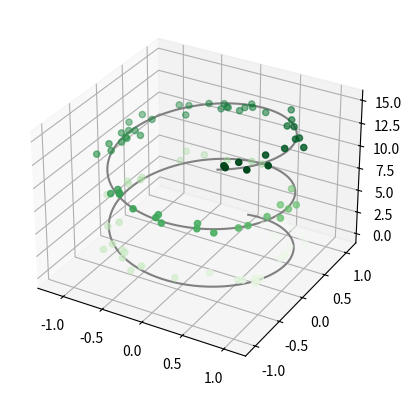

Here is the Python script that generated this plot:
import numpy as np
import matplotlib.colors as col
from mpl_toolkits.mplot3d import Axes3D
import matplotlib.pyplot as plt
fig = plt.figure()
ax = plt.axes(projection='3d')
#Data for a three dimensional line
z = np.linspace(0, 15, 1000)
x = np.sin(z)
y = np.cos(z)
ax.plot3D(x, y, z, 'grey')
#Data for three dimensional scattered points
z = 15 * np.random.random(100)
x = np.sin(z) + 0.1 * np.random.randn(100)
y = np.cos(z) + 0.1 * np.random.randn(100)
ax.scatter3D(x, y, z, c=z, cmap='Greens')
plt.show()
